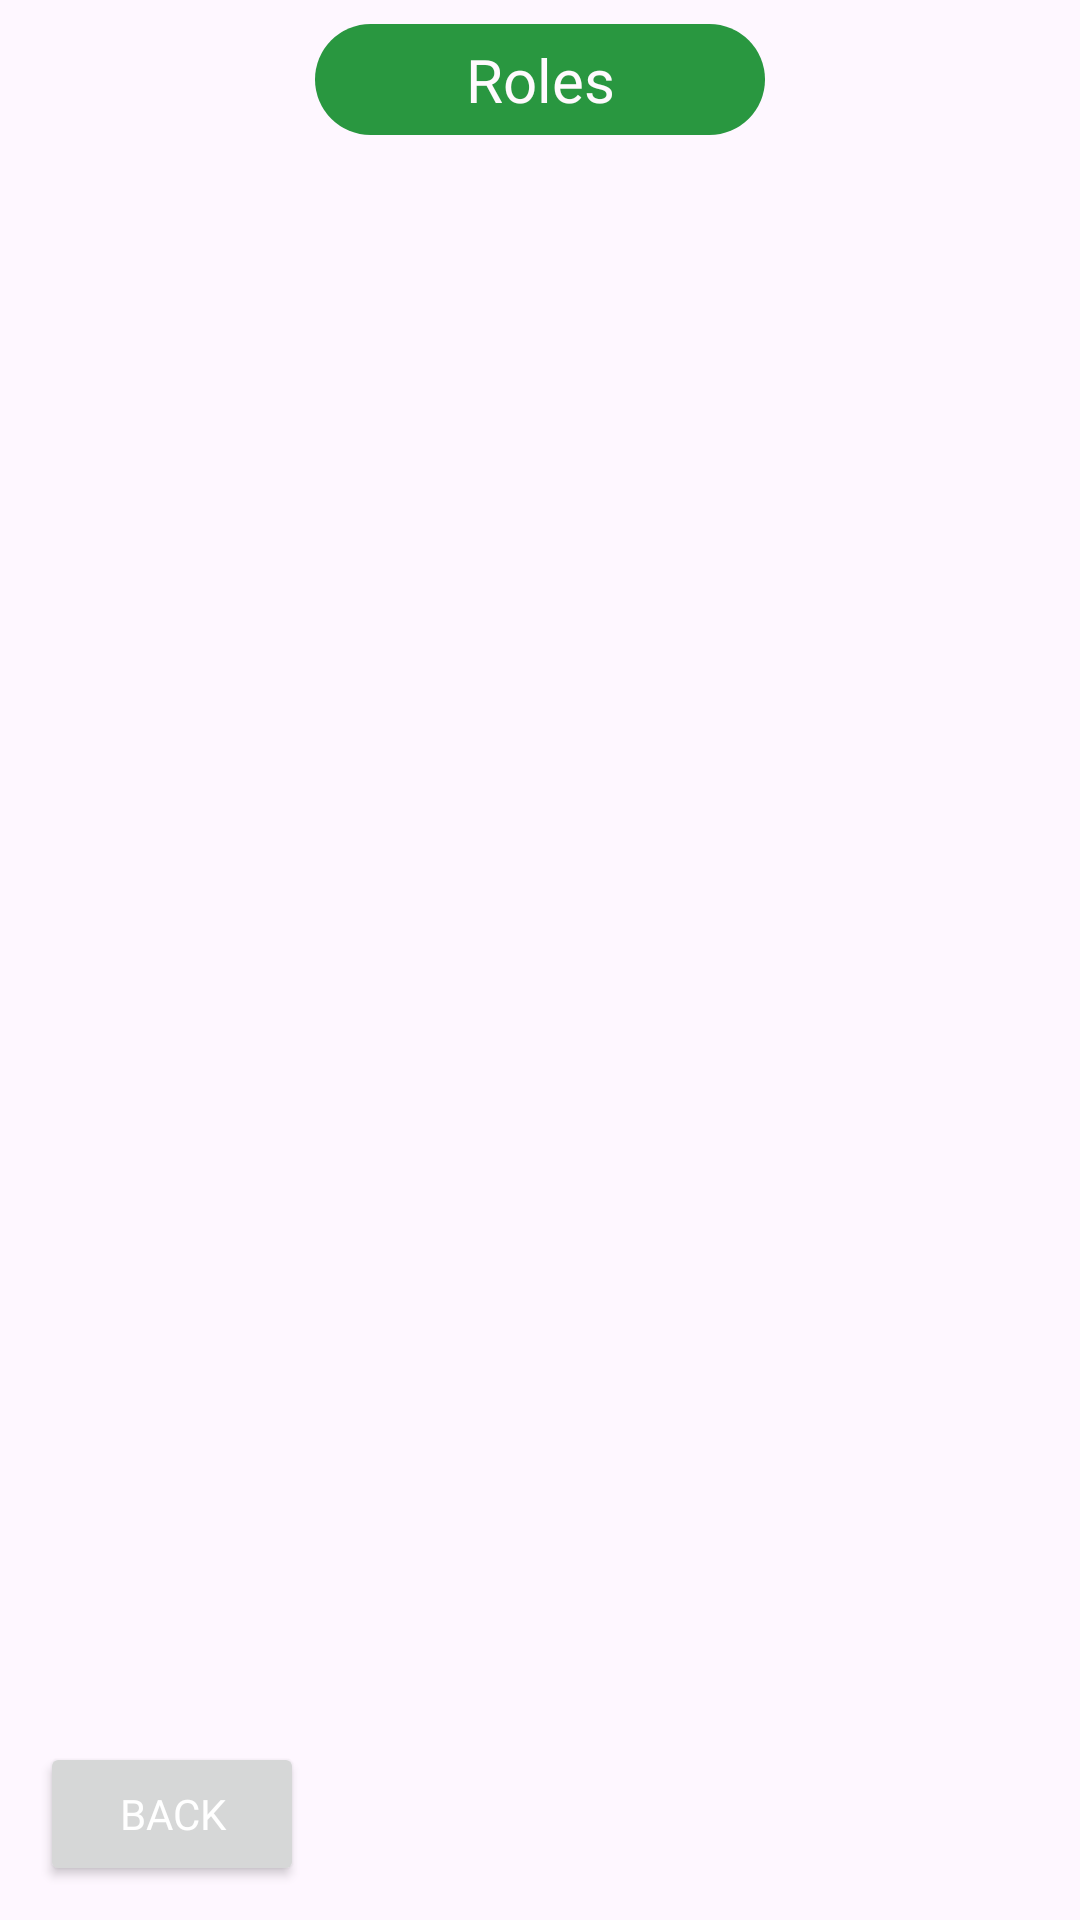

Android layout source for this screen:
<!-- AndroidManifest.xml: application theme Theme.PuffleMafia -->
<!-- res/layout/activity_roles.xml -->
<?xml version="1.0" encoding="utf-8"?>
<androidx.constraintlayout.widget.ConstraintLayout xmlns:android="http://schemas.android.com/apk/res/android"
    xmlns:app="http://schemas.android.com/apk/res-auto"
    xmlns:tools="http://schemas.android.com/tools"
    android:layout_width="match_parent"
    android:layout_height="match_parent"
    tools:context=".RolesScreen">

    
    <LinearLayout
        android:id="@+id/AddTokenTitleBox"
        android:layout_width="wrap_content"
        android:layout_height="wrap_content"
        android:layout_marginTop="8dp"
        android:layout_marginBottom="8dp"
        android:background="@drawable/green_rectangle"
        android:gravity="center"
        android:orientation="vertical"
        android:padding="5dp"
        app:layout_constraintBottom_toBottomOf="parent"
        app:layout_constraintEnd_toEndOf="parent"
        app:layout_constraintStart_toStartOf="parent"
        app:layout_constraintTop_toTopOf="parent"
        app:layout_constraintVertical_bias="0.0">

        <TextView
            android:id="@+id/AddTokenTitleText"
            android:layout_width="140dp"
            android:layout_height="wrap_content"
            android:baselineAligned="false"
            android:gravity="center"
            android:text="Roles"
            android:textAppearance="?android:attr/textAppearanceLarge"
            android:textColor="#FEFAFD"
            android:textSize="20sp"
            android:fontFamily="@font/horizon"/>
    </LinearLayout>

    

    
    <Button
        android:id="@+id/BackToMainMafiaScreen"
        android:layout_width="wrap_content"
        android:layout_height="wrap_content"
        android:text="BACK"
        android:textColor="@color/white"
        android:fontFamily="@font/horizon"
        app:layout_constraintBottom_toBottomOf="parent"
        app:layout_constraintEnd_toEndOf="parent"
        app:layout_constraintHorizontal_bias="0.049"
        app:layout_constraintStart_toStartOf="parent"
        app:layout_constraintTop_toTopOf="parent"
        app:layout_constraintVertical_bias="0.981" />

    <androidx.recyclerview.widget.RecyclerView
        android:id="@+id/AllRolesRecyclerView"
        android:layout_width="wrap_content"
        android:layout_height="wrap_content"
        android:layout_marginStart="8dp"
        android:layout_marginTop="8dp"
        android:layout_marginEnd="8dp"
        android:layout_marginBottom="8dp"
        android:background="@drawable/green_rectangle"
        app:layout_constraintBottom_toBottomOf="parent"
        app:layout_constraintEnd_toEndOf="parent"
        app:layout_constraintStart_toStartOf="parent"
        app:layout_constraintTop_toBottomOf="@+id/AddTokenTitleBox"
        app:layout_constraintVertical_bias="0.0" />


</androidx.constraintlayout.widget.ConstraintLayout>
<!-- resources referenced by this layout -->
<resources>
  <!-- drawable green_rectangle (drawable) -->
  <?xml version="1.0" encoding="utf-8"?>
  <shape xmlns:android="http://schemas.android.com/apk/res/android"
      android:shape="rectangle" >
  
      <solid android:color="#299740" />
  
      <corners
          android:bottomLeftRadius="25dp"
          android:bottomRightRadius="25dp"
          android:topLeftRadius="25dp"
          android:topRightRadius="25dp" />
  
  </shape>
  <style name="Theme.PuffleMafia" parent="Base.Theme.PuffleMafia" />
  <style name="Base.Theme.PuffleMafia" parent="Theme.Material3.DayNight.NoActionBar">
          
          
      </style>
  <!-- not gathered from this repository: default colours our renderer supplied (Android Studio template values) -->
  <color name="white">#FFFFFFFF</color>
</resources>
